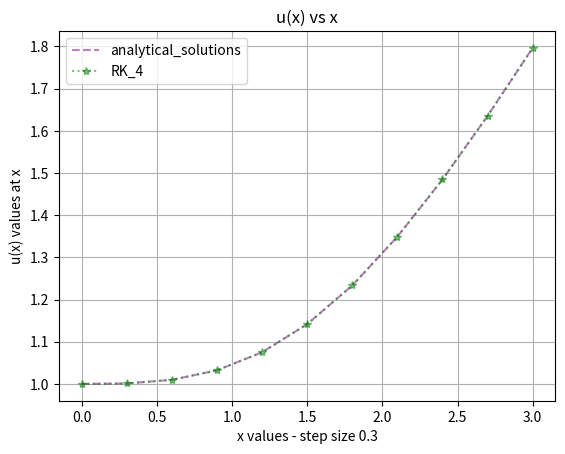

This chart was generated by the following Python code:
import math
import numpy as np
import matplotlib.pyplot as plt

# ----- Functions ------

def analytical_func(x):
    return math.log(((x**3)/(3*math.e))+math.e)

def dydx(x, y):
    return (x**2) * (np.exp(-(y+1)))
 


def rungeKutta(x_i, y0, x, h):

    y_vals = [y0,] # append y values to a list
    x_vals = [x_i,] # append x values to a list
    n = int((x - x_i)/h) # iteration count


    y = y0
    for i in range(1, n + 1):
        """Apply Runge Kutta Formulas to find next value of y"""
        k1 = dydx(x_i, y)
        k2 = dydx(x_i + 0.5 * h, y + 0.5 * k1 * h)
        k3 = dydx(x_i + 0.5 * h, y + 0.5 * k2 * h)
        k4 = dydx(x_i + h, y + k3 * h)
 
        # ---- y value gets to the next step
        y = y + (1.0 / 6.0)*h*(k1 + 2 * k2 + 2 * k3 + k4)
        y_vals.append(y)
 
        # Update next value of x
        x_i = x_i + h
        x_vals.append(x_i)
    return y, y_vals, x_vals
 
# ---- values ----

x_i = 0
y = 1
x = 3
h = 0.3

steps = np.arange(0,3.3,h)
analytic_solns = []
for i in steps:
    analytic_solns.append(analytical_func(i))

real_end_y = analytic_solns[-1]

y, y_vals, x_vals = rungeKutta(x_i, y, x, h)

# ---- measurements ----

print('The analytical value of y at x = 3 is: {}'.format(real_end_y))
print('The numerical method value of y at x = 3 is: {}'.format(y))
print('The RK_4 error of y at x = 3 is: %{}'.format(100*(abs(y-real_end_y)/real_end_y)))

# ---- plotting ----- 


plt.plot(steps,analytic_solns, label = 'analytical_solutions',color = 'purple' ,linestyle = '--', alpha = 0.5)
plt.plot(x_vals, y_vals, label = 'RK_4', color = 'green', marker= '*',linestyle = ':' ,alpha = 0.5)
plt.title('u(x) vs x')
plt.xlabel('x values - step size 0.3')
plt.ylabel('u(x) values at x')
plt.legend()
plt.grid()


plt.show()